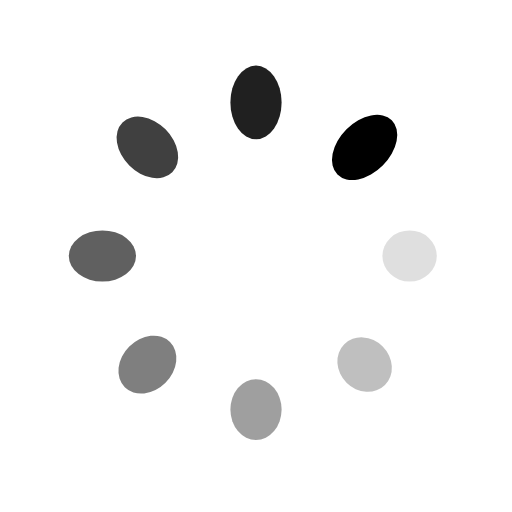
t = 0.00 s
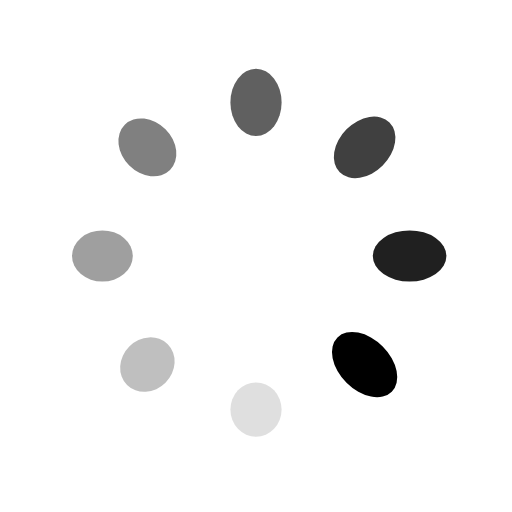
t = 0.40 s
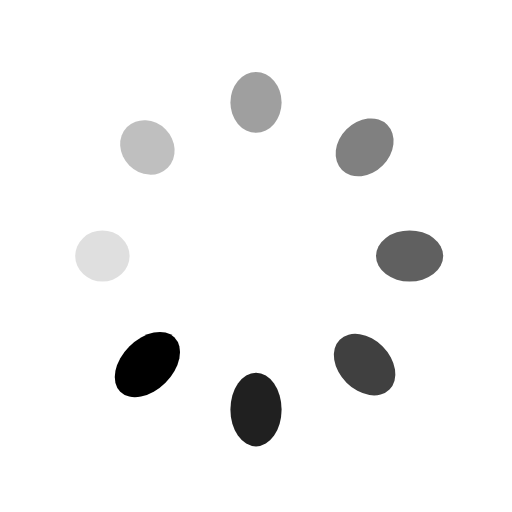
t = 0.79 s
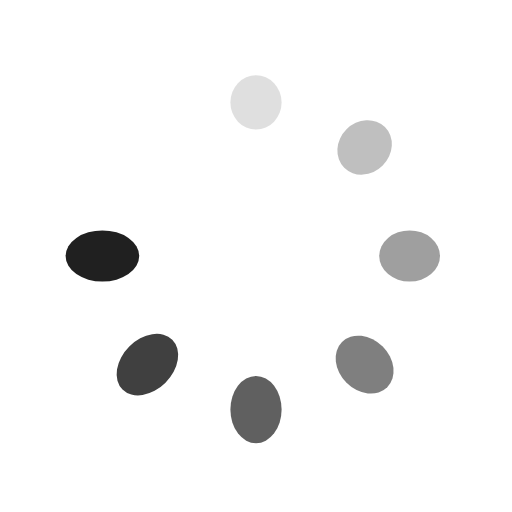
t = 1.19 s

The animated SVG that drew these frames (rendered in a browser with its animation timeline set to each time). Animation: 16 SMIL elements (animate=8,animateTransform=8); one cycle of 1.59 s, repeats indefinitely.

<?xml version="1.0" encoding="utf-8"?>
<svg xmlns="http://www.w3.org/2000/svg" xmlns:xlink="http://www.w3.org/1999/xlink" style="margin: auto; background: none; display: block; shape-rendering: auto;" width="200px" height="200px" viewBox="0 0 100 100" preserveAspectRatio="xMidYMid">
<g transform="translate(80,50)">
<g transform="rotate(0)">
<circle cx="0" cy="0" r="5" fill="#000000" fill-opacity="1">
  <animateTransform attributeName="transform" type="scale" begin="-1.3888888888888888s" values="1.5 1;1 1" keyTimes="0;1" dur="1.5873015873015872s" repeatCount="indefinite"></animateTransform>
  <animate attributeName="fill-opacity" keyTimes="0;1" dur="1.5873015873015872s" repeatCount="indefinite" values="1;0" begin="-1.3888888888888888s"></animate>
</circle>
</g>
</g><g transform="translate(71.21320343559643,71.21320343559643)">
<g transform="rotate(45)">
<circle cx="0" cy="0" r="5" fill="#000000" fill-opacity="0.875">
  <animateTransform attributeName="transform" type="scale" begin="-1.1904761904761905s" values="1.5 1;1 1" keyTimes="0;1" dur="1.5873015873015872s" repeatCount="indefinite"></animateTransform>
  <animate attributeName="fill-opacity" keyTimes="0;1" dur="1.5873015873015872s" repeatCount="indefinite" values="1;0" begin="-1.1904761904761905s"></animate>
</circle>
</g>
</g><g transform="translate(50,80)">
<g transform="rotate(90)">
<circle cx="0" cy="0" r="5" fill="#000000" fill-opacity="0.75">
  <animateTransform attributeName="transform" type="scale" begin="-0.9920634920634921s" values="1.5 1;1 1" keyTimes="0;1" dur="1.5873015873015872s" repeatCount="indefinite"></animateTransform>
  <animate attributeName="fill-opacity" keyTimes="0;1" dur="1.5873015873015872s" repeatCount="indefinite" values="1;0" begin="-0.9920634920634921s"></animate>
</circle>
</g>
</g><g transform="translate(28.786796564403577,71.21320343559643)">
<g transform="rotate(135)">
<circle cx="0" cy="0" r="5" fill="#000000" fill-opacity="0.625">
  <animateTransform attributeName="transform" type="scale" begin="-0.7936507936507936s" values="1.5 1;1 1" keyTimes="0;1" dur="1.5873015873015872s" repeatCount="indefinite"></animateTransform>
  <animate attributeName="fill-opacity" keyTimes="0;1" dur="1.5873015873015872s" repeatCount="indefinite" values="1;0" begin="-0.7936507936507936s"></animate>
</circle>
</g>
</g><g transform="translate(20,50.00000000000001)">
<g transform="rotate(180)">
<circle cx="0" cy="0" r="5" fill="#000000" fill-opacity="0.5">
  <animateTransform attributeName="transform" type="scale" begin="-0.5952380952380952s" values="1.5 1;1 1" keyTimes="0;1" dur="1.5873015873015872s" repeatCount="indefinite"></animateTransform>
  <animate attributeName="fill-opacity" keyTimes="0;1" dur="1.5873015873015872s" repeatCount="indefinite" values="1;0" begin="-0.5952380952380952s"></animate>
</circle>
</g>
</g><g transform="translate(28.78679656440357,28.786796564403577)">
<g transform="rotate(225)">
<circle cx="0" cy="0" r="5" fill="#000000" fill-opacity="0.375">
  <animateTransform attributeName="transform" type="scale" begin="-0.3968253968253968s" values="1.5 1;1 1" keyTimes="0;1" dur="1.5873015873015872s" repeatCount="indefinite"></animateTransform>
  <animate attributeName="fill-opacity" keyTimes="0;1" dur="1.5873015873015872s" repeatCount="indefinite" values="1;0" begin="-0.3968253968253968s"></animate>
</circle>
</g>
</g><g transform="translate(49.99999999999999,20)">
<g transform="rotate(270)">
<circle cx="0" cy="0" r="5" fill="#000000" fill-opacity="0.25">
  <animateTransform attributeName="transform" type="scale" begin="-0.1984126984126984s" values="1.5 1;1 1" keyTimes="0;1" dur="1.5873015873015872s" repeatCount="indefinite"></animateTransform>
  <animate attributeName="fill-opacity" keyTimes="0;1" dur="1.5873015873015872s" repeatCount="indefinite" values="1;0" begin="-0.1984126984126984s"></animate>
</circle>
</g>
</g><g transform="translate(71.21320343559643,28.78679656440357)">
<g transform="rotate(315)">
<circle cx="0" cy="0" r="5" fill="#000000" fill-opacity="0.125">
  <animateTransform attributeName="transform" type="scale" begin="0s" values="1.5 1;1 1" keyTimes="0;1" dur="1.5873015873015872s" repeatCount="indefinite"></animateTransform>
  <animate attributeName="fill-opacity" keyTimes="0;1" dur="1.5873015873015872s" repeatCount="indefinite" values="1;0" begin="0s"></animate>
</circle>
</g>
</g>
<!-- [ldio] generated by https://loading.io/ --></svg>
